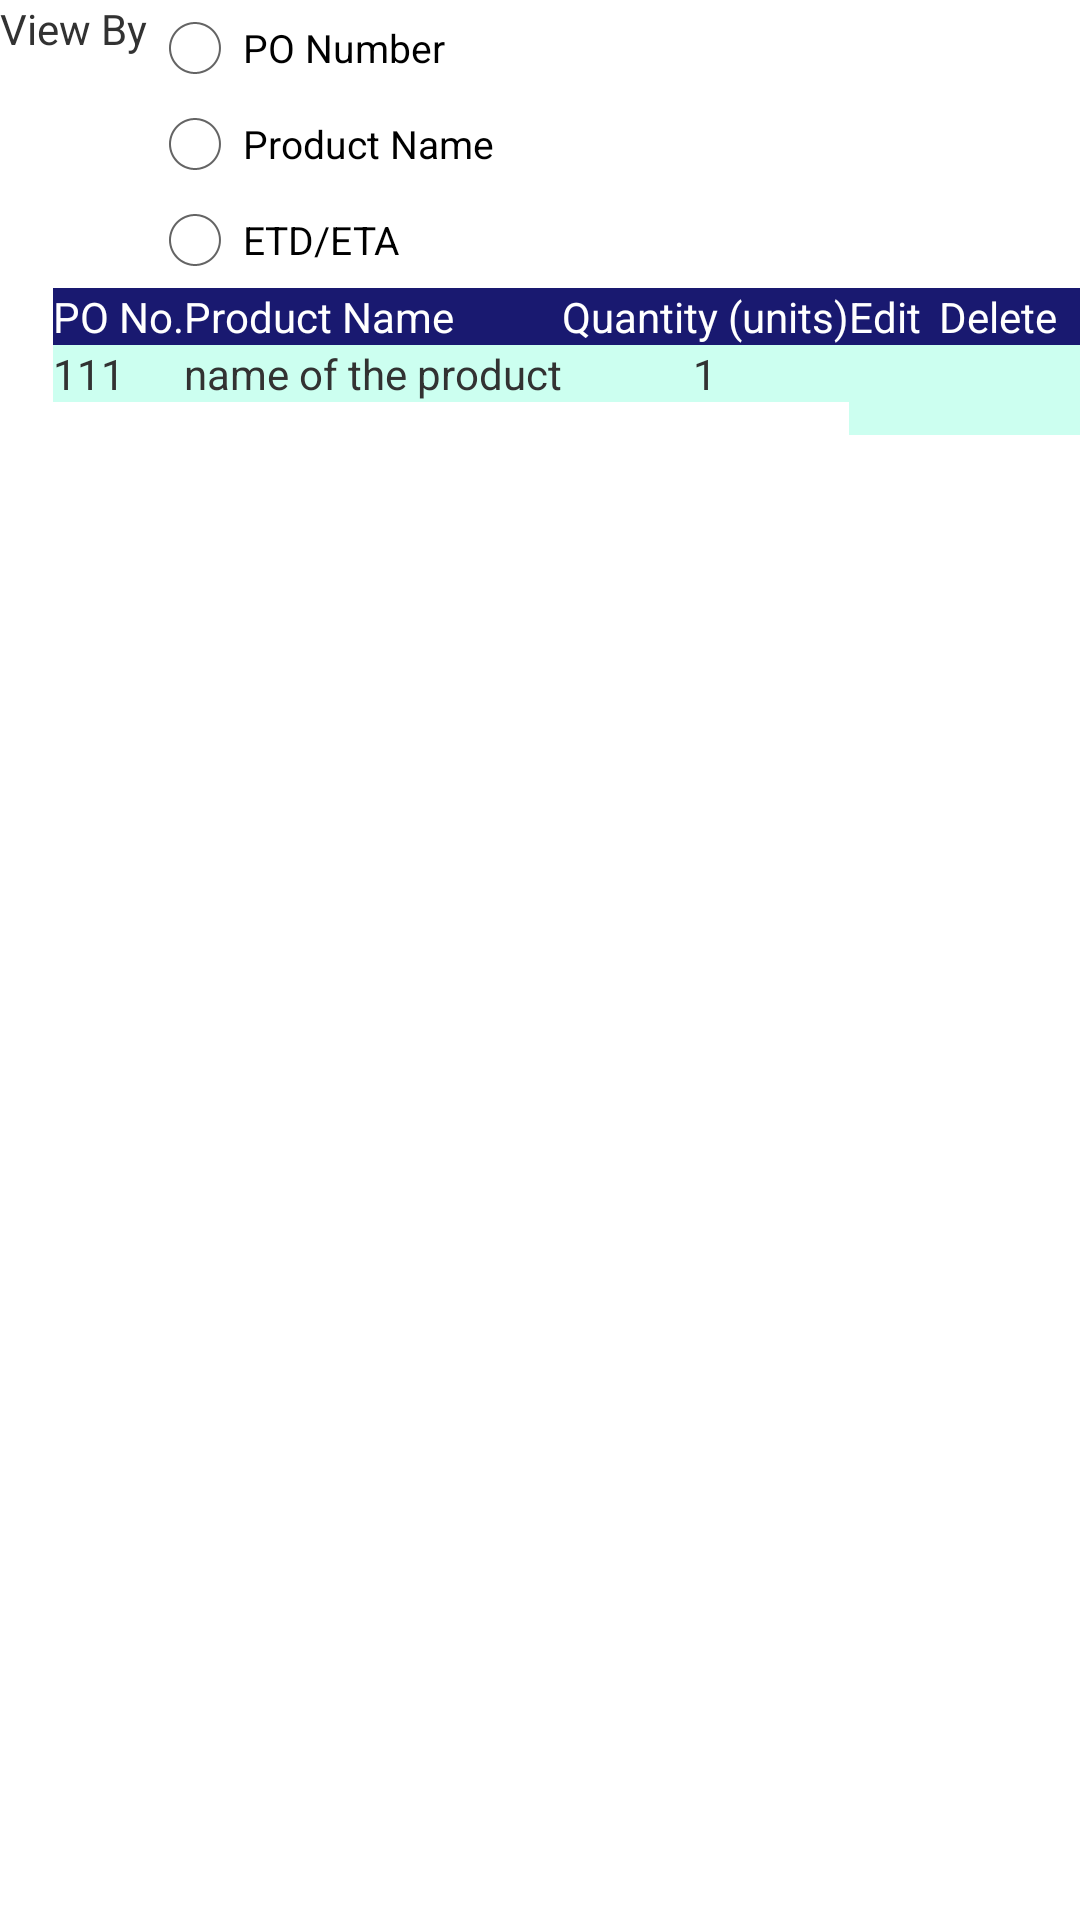

Here is an Android app screen rendered from its layout file. Give the layout XML and the strings, colors and styles it references.
<!-- AndroidManifest.xml: application theme CustomActionBarTheme -->
<!-- res/layout/copyofview_po_details.xml -->
<?xml version="1.0" encoding="utf-8"?>

<LinearLayout xmlns:android="http://schemas.android.com/apk/res/android"
    android:layout_width="match_parent"
    android:layout_height="match_parent"
    android:orientation="vertical" >

    <LinearLayout
        android:layout_width="match_parent"
        android:layout_height="wrap_content"
        android:orientation="horizontal" >

        <TextView
            android:id="@+id/textView1"
            android:layout_width="wrap_content"
            android:layout_height="wrap_content"
            android:text="View By" />

        <LinearLayout
            android:layout_width="match_parent"
            android:layout_height="wrap_content"
            android:orientation="vertical" >

            <RadioGroup
                android:id="@+id/rdgViewBy"
                android:layout_width="wrap_content"
                android:layout_height="wrap_content" >

                <RadioButton
                    android:id="@+id/rdbPONumber"
                    android:layout_width="wrap_content"
                    android:layout_height="wrap_content"
                    android:text="@string/label_rdb_viewby_po_no"
                    android:textSize="13sp" />

                <RadioButton
                    android:id="@+id/rdbProductName"
                    android:layout_width="wrap_content"
                    android:layout_height="wrap_content"
                    android:text="@string/label_rdb_viewby_product_name"
                    android:textSize="13sp" />

                <RadioButton
                    android:id="@+id/rdbPOEdtEta"
                    android:layout_width="wrap_content"
                    android:layout_height="wrap_content"
                    android:text="@string/label_rdb_viewby_po_edt_eda"
                    android:textSize="13sp" />
            </RadioGroup>
        </LinearLayout>
    </LinearLayout>

    <LinearLayout
        android:layout_width="match_parent"
        android:layout_height="match_parent"
        android:weightSum="10"
        android:orientation="horizontal" >

        <LinearLayout
            android:layout_width="wrap_content"
            android:layout_height="match_parent"
            android:layout_weight="7"
            android:orientation="vertical" >

            <HorizontalScrollView
                android:layout_width="match_parent"
                android:layout_height="match_parent"
                android:layout_weight="1" >

                <TableLayout
                    android:id="@+id/table_po_details"
                    android:layout_width="match_parent"
                    android:layout_height="wrap_content"
                    android:layout_gravity="right"
                    android:weightSum="1"
                    android:stretchColumns="*" >

                    <TableRow
                        android:id="@+id/trPODetailsHeader"
                        android:layout_width="match_parent"
                        android:layout_height="wrap_content"
                        android:background="@color/app_dark"
                        android:layout_weight="1"
                        android:weightSum="4" >

                        <TextView
                            android:id="@+id/tvProductName"
                            android:layout_column="1"
                            android:layout_weight="1"
                            android:gravity="center"
                            android:text="@string/label_po_no"
                            android:textColor="@color/text_white" />

                        <TextView
                            android:id="@+id/tvETA"
                            android:layout_column="2"
                            android:layout_weight="2"
                            android:gravity="center_vertical"
                            android:text="@string/label_po_product_name"
                            android:textColor="@color/text_white" />

                        <TextView
                            android:id="@+id/tvQty"
                            android:layout_column="3"
                            android:layout_weight="1"
                            android:gravity="center"
                            android:text="@string/label_po_quantity"
                            android:textColor="@color/text_white" />
                    </TableRow>

                    <TableRow
                        android:id="@+id/tr_po_details"
                        android:layout_width="match_parent"
                        android:layout_height="wrap_content"
                        android:background="@color/app_light" >

                        <TextView
                            android:id="@+id/TextView2"
                            android:layout_column="1"
                            android:layout_weight="1"
                            android:text="111" />

                        <TextView
                            android:id="@+id/TextView3"
                            android:layout_weight="2"
                            android:layout_column="2"
                            android:text="name of the product" />

                        <TextView
                            android:id="@+id/TextView4"
                            android:layout_weight="1"
                            android:layout_column="3"
                            android:gravity="center"
                            android:text="1" />
                    </TableRow>
                </TableLayout>
            </HorizontalScrollView>
        </LinearLayout>

        <LinearLayout
            android:layout_width="wrap_content"
            android:layout_height="match_parent"
            android:layout_gravity="right"
            android:layout_weight="3"
            android:gravity="right"
            android:orientation="vertical" >

            <TableLayout
                android:id="@+id/table_po_details_action"
                android:layout_width="match_parent"
                android:layout_height="wrap_content" >

                <TableRow
                    android:id="@+id/trPODetailsHeaderAction"
                    android:layout_width="match_parent"
                    android:layout_height="wrap_content"
                    android:background="@color/app_dark" >

                    <TextView
                        android:id="@+id/textView51"
                        android:layout_width="wrap_content"
                        android:layout_height="wrap_content"
                        android:layout_column="1"
                        android:text="@string/btn_edit"
                        android:textColor="@color/text_white" />

                    <TextView
                        android:id="@+id/textView52"
                        android:layout_width="wrap_content"
                        android:layout_height="wrap_content"
                        android:layout_column="2"
                        android:text="@string/btn_delete"
                        android:textColor="@color/text_white" />
                </TableRow>

                <TableRow
                    android:id="@+id/tr_po_details1"
                    android:layout_width="match_parent"
                    android:layout_height="wrap_content"
                    android:background="@color/app_light" >

                    <ImageView
                        android:id="@+id/btnEdit"
                        android:layout_width="@dimen/table_row_icon"
                        android:layout_height="@dimen/table_row_icon"
                        android:layout_column="1"
                        android:src="@drawable/ic_edit_doc"
                        android:text="@string/btn_edit" />

                    <ImageView
                        android:id="@+id/btnDelete"
                        android:layout_width="@dimen/table_row_icon"
                        android:layout_height="@dimen/table_row_icon"
                        android:layout_column="2"
                        android:src="@drawable/ic_delete"
                        android:text="@string/btn_delete" />
                </TableRow>
            </TableLayout>
        </LinearLayout>
    </LinearLayout>

</LinearLayout>
<!-- resources referenced by this layout -->
<resources>
  <color name="app_dark">#191970</color>
  <color name="app_light">#ccfff0</color>
  <color name="text_white">#FFFFFF</color>
  <dimen name="table_row_icon">30dp</dimen>
  <string name="btn_delete">Delete</string>
  <string name="btn_edit">Edit</string>
  <string name="label_po_no">PO No.</string>
  <string name="label_po_product_name">Product Name</string>
  <string name="label_po_quantity">Quantity (units)</string>
  <string name="label_rdb_viewby_po_edt_eda">ETD/ETA</string>
  <string name="label_rdb_viewby_po_no">PO Number</string>
  <string name="label_rdb_viewby_product_name">Product Name</string>
  <style name="CustomActionBarTheme" parent="@android:style/Theme.Holo.Light.DarkActionBar">
          <item name="android:actionBarStyle">@style/MyActionBar</item>
      </style>
  <style name="MyActionBar" parent="@android:style/Widget.Holo.Light.ActionBar.Solid.Inverse">
          <item name="android:background">@color/actionbar_bg</item>
      </style>
  <color name="actionbar_bg">#0D70C2</color>
</resources>
